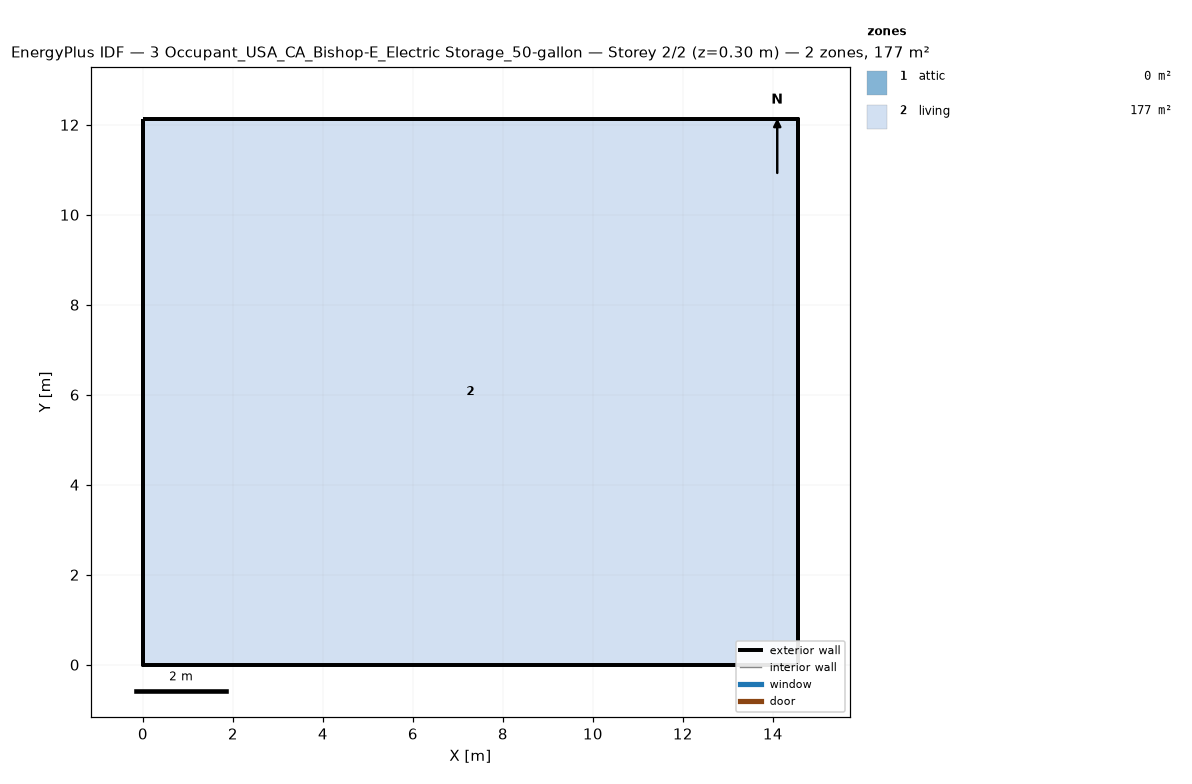
=== STOREY PLAN SPEC (per zone: floor XY polygon, exterior-wall plan segments, windows/doors) ===
zone 1: attic  (0.0 m²)
  exterior wall: (14.55, 0.00) – (14.55, 12.13) – (14.55, 6.06)  [18.2 m]
  exterior wall: (0.00, 12.13) – (0.00, 0.00) – (0.00, 6.06)  [18.2 m]
zone 2: living  (176.5 m²)
  floor: (0.00, 0.00) (0.00, 12.13) (14.55, 12.13) (14.55, 0.00)
  exterior wall: (0.00, 0.00) – (14.55, 0.00)  [14.6 m]
  exterior wall: (14.55, 0.00) – (14.55, 12.13)  [12.1 m]
  exterior wall: (14.55, 12.13) – (0.00, 12.13)  [14.6 m]
  exterior wall: (0.00, 12.13) – (0.00, 0.00)  [12.1 m]

=== DERIVED (storey summary) ===
Building: 3 Occupant_USA_CA_Bishop-E_Electric Storage_50-gallon
Storey: 2 of 2  (floor level z = 0.30 m)
Storey gross floor area: 176.5 m²
Zones on this storey: 2
  - attic: floor 0.0 m²; exterior wall 36.4 m (24.5 m²); WWR 0.0%
  - living: floor 176.5 m²; exterior wall 53.4 m (146.4 m²); WWR 0.0%
Zone adjacency: (none detected)